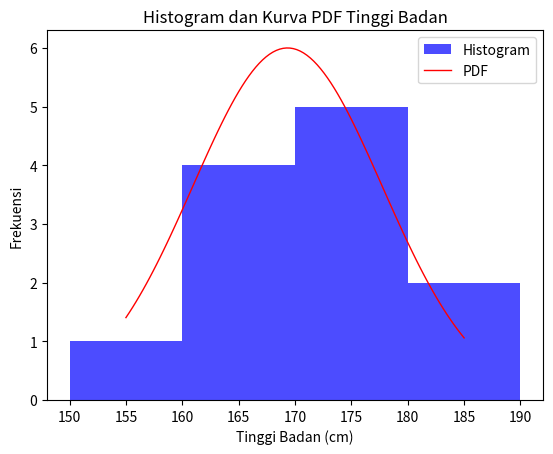

Recreate this plot in Python.
import matplotlib.pyplot as plt
import numpy as np
from scipy.stats import norm

# Data tinggi badan individu dalam sentimeter
tinggi_badan = [165, 170, 155, 172, 180, 160, 175, 165, 185, 175, 170, 160]
interval_size = 10  # Misalnya interval ukuran per 10 sentimeter


# Fungsi untuk mengelompokkan tinggi badan ke dalam interval tertentu
def group_into_intervals(data, interval_size):
    grouped_data = {}
    for value in data:
        interval_lower = (value // interval_size) * interval_size
        interval_upper = interval_lower + interval_size
        interval = (interval_lower, interval_upper)
        if interval not in grouped_data:
            grouped_data[interval] = 0
        grouped_data[interval] += 1
    return grouped_data


# Menghitung frekuensi tinggi badan dalam interval
frekuensi_tinggi_badan = group_into_intervals(tinggi_badan, interval_size)

# Visualisasi data dalam bentuk histogram dan kurva PDF
intervals = list(frekuensi_tinggi_badan.keys())
frekuensi = list(frekuensi_tinggi_badan.values())

# Menghitung kurva PDF
mu, std = np.mean(tinggi_badan), np.std(tinggi_badan)
xmin, xmax = min(tinggi_badan), max(tinggi_badan)
x = np.linspace(xmin, xmax, 100)
p = norm.pdf(x, mu, std)

# Normalisasi kurva PDF
scaling_factor = 0.5 / max(p)  # Sesuaikan faktor skala agar frekuensi mencapai 6
p_scaled = p * scaling_factor

# Flatten the list of tuples into a 1-dimensional array
flat_intervals = np.array(intervals).ravel()

# Sort the intervals to ensure they are in increasing order
sorted_intervals = sorted(flat_intervals)

# Menampilkan histogram dengan kurva PDF tumpang tindih
plt.hist(
    tinggi_badan, bins=sorted_intervals, color="blue", alpha=0.7, label="Histogram"
)
plt.plot(x, p_scaled * len(tinggi_badan), "k", linewidth=1, label="PDF", color="red")
plt.xlabel("Tinggi Badan (cm)")
plt.ylabel("Frekuensi")
plt.title("Histogram dan Kurva PDF Tinggi Badan")
plt.legend()
plt.show()